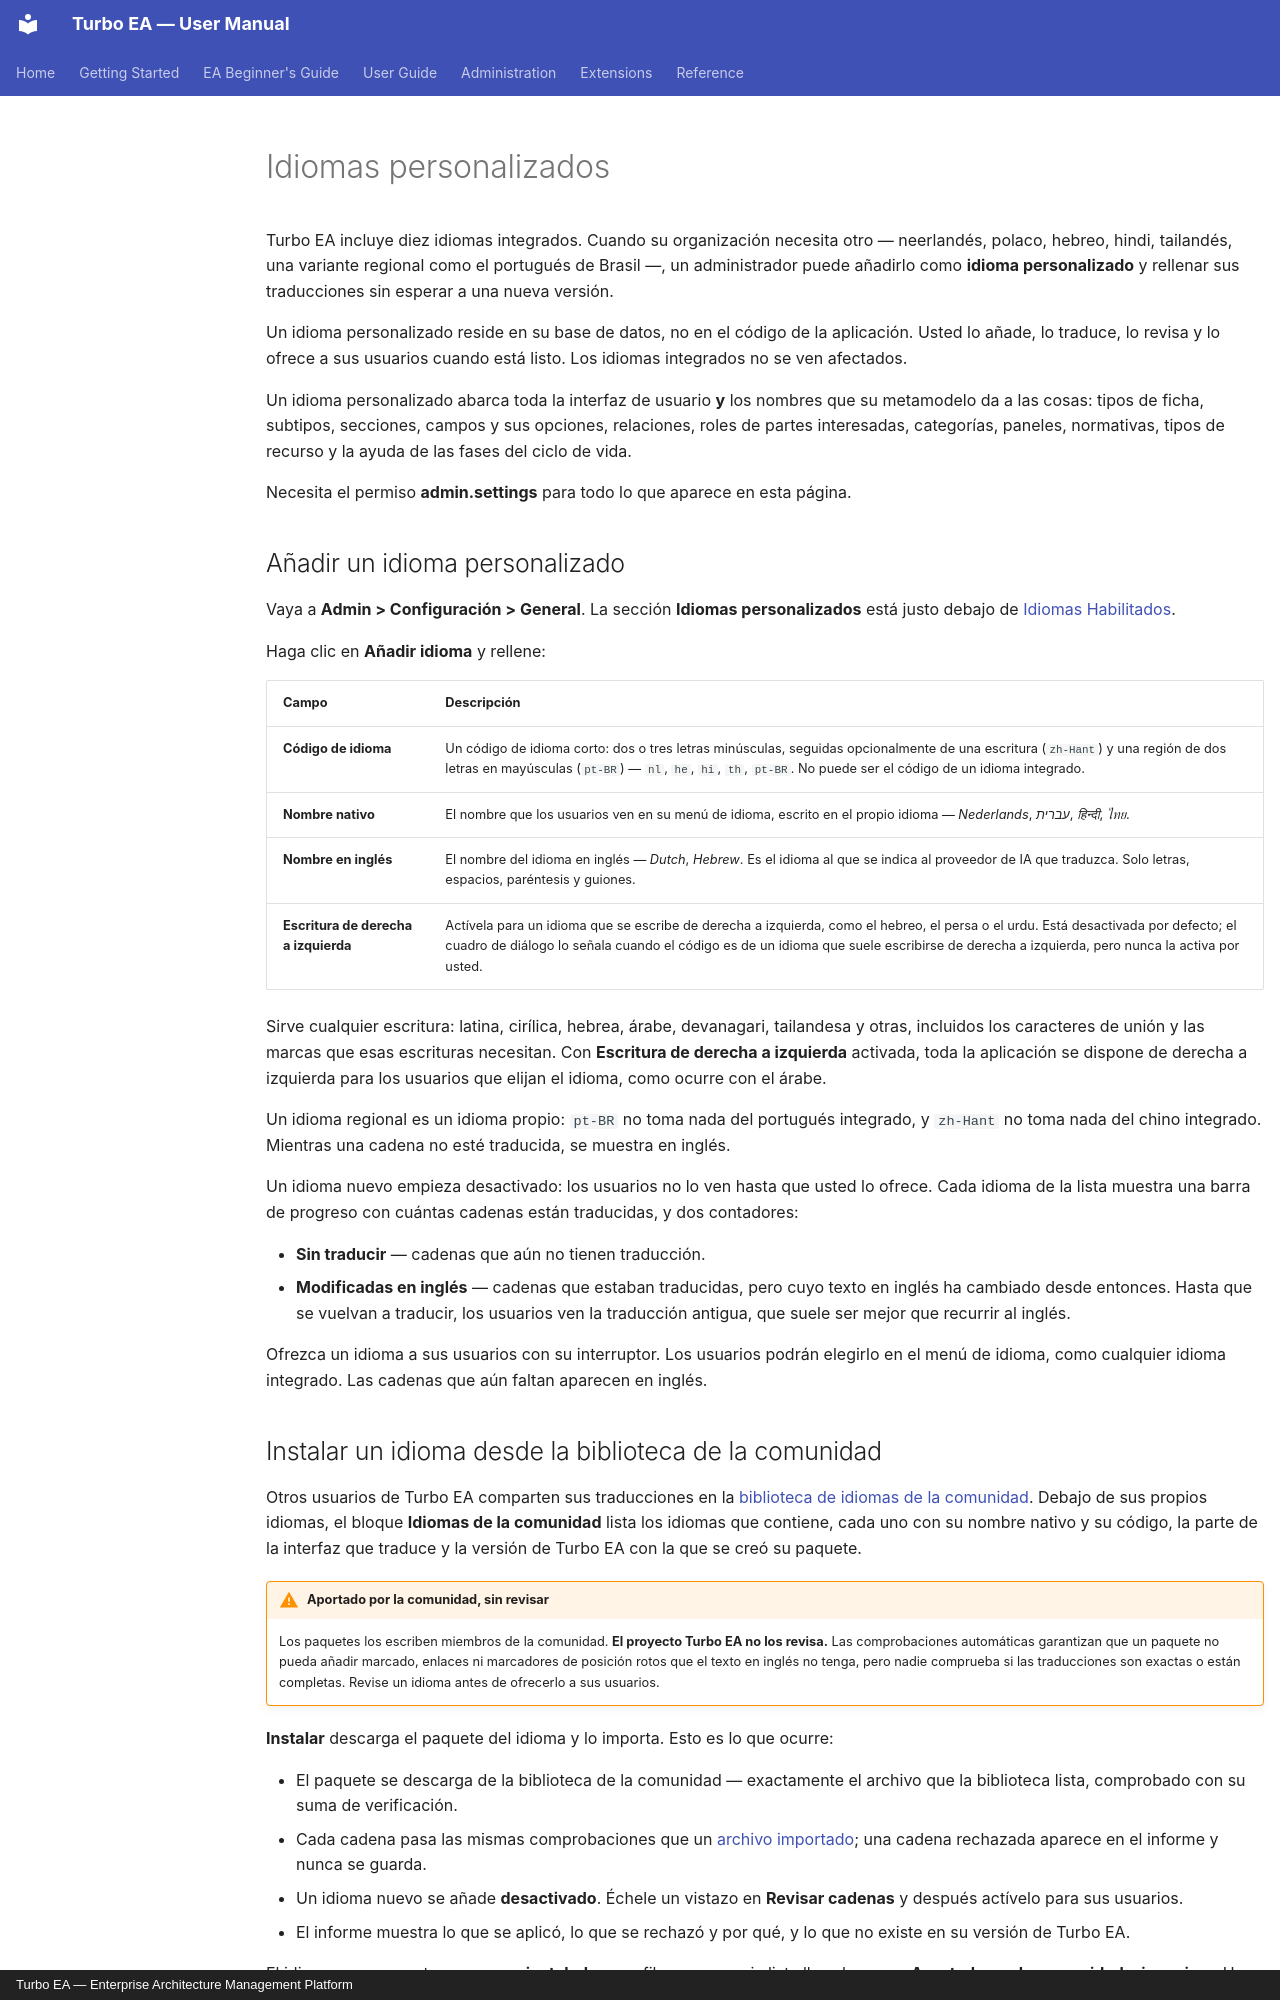

repository: vincentmakes/turbo-ea · page: admin/custom-languages.es/index.html · generator: mkdocs · copyright: Turbo EA — Enterprise Architecture Management Platform

# Idiomas personalizados

Turbo EA incluye diez idiomas integrados. Cuando su organización necesita otro — neerlandés, polaco, hebreo, hindi, tailandés, una variante regional como el portugués de Brasil —, un administrador puede añadirlo como **idioma personalizado** y rellenar sus traducciones sin esperar a una nueva versión.

Un idioma personalizado reside en su base de datos, no en el código de la aplicación. Usted lo añade, lo traduce, lo revisa y lo ofrece a sus usuarios cuando está listo. Los idiomas integrados no se ven afectados.

Un idioma personalizado abarca toda la interfaz de usuario **y** los nombres que su metamodelo da a las cosas: tipos de ficha, subtipos, secciones, campos y sus opciones, relaciones, roles de partes interesadas, categorías, paneles, normativas, tipos de recurso y la ayuda de las fases del ciclo de vida.

Necesita el permiso **admin.settings** para todo lo que aparece en esta página.

## Añadir un idioma personalizado

Vaya a **Admin > Configuración > General**. La sección **Idiomas personalizados** está justo debajo de [Idiomas Habilitados](settings.md#idiomas-habilitados).

Haga clic en **Añadir idioma** y rellene:

| Campo | Descripción |
|-------|-------------|
| **Código de idioma** | Un código de idioma corto: dos o tres letras minúsculas, seguidas opcionalmente de una escritura (`zh-Hant`) y una región de dos letras en mayúsculas (`pt-BR`) — `nl`, `he`, `hi`, `th`, `pt-BR`. No puede ser el código de un idioma integrado. |
| **Nombre nativo** | El nombre que los usuarios ven en su menú de idioma, escrito en el propio idioma — *Nederlands*, *עברית*, *हिन्दी*, *ไทย*. |
| **Nombre en inglés** | El nombre del idioma en inglés — *Dutch*, *Hebrew*. Es el idioma al que se indica al proveedor de IA que traduzca. Solo letras, espacios, paréntesis y guiones. |
| **Escritura de derecha a izquierda** | Actívela para un idioma que se escribe de derecha a izquierda, como el hebreo, el persa o el urdu. Está desactivada por defecto; el cuadro de diálogo lo señala cuando el código es de un idioma que suele escribirse de derecha a izquierda, pero nunca la activa por usted. |

Sirve cualquier escritura: latina, cirílica, hebrea, árabe, devanagari, tailandesa y otras, incluidos los caracteres de unión y las marcas que esas escrituras necesitan. Con **Escritura de derecha a izquierda** activada, toda la aplicación se dispone de derecha a izquierda para los usuarios que elijan el idioma, como ocurre con el árabe.

Un idioma regional es un idioma propio: `pt-BR` no toma nada del portugués integrado, y `zh-Hant` no toma nada del chino integrado. Mientras una cadena no esté traducida, se muestra en inglés.

Un idioma nuevo empieza desactivado: los usuarios no lo ven hasta que usted lo ofrece. Cada idioma de la lista muestra una barra de progreso con cuántas cadenas están traducidas, y dos contadores:

- **Sin traducir** — cadenas que aún no tienen traducción.
- **Modificadas en inglés** — cadenas que estaban traducidas, pero cuyo texto en inglés ha cambiado desde entonces. Hasta que se vuelvan a traducir, los usuarios ven la traducción antigua, que suele ser mejor que recurrir al inglés.

Ofrezca un idioma a sus usuarios con su interruptor. Los usuarios podrán elegirlo en el menú de idioma, como cualquier idioma integrado. Las cadenas que aún faltan aparecen en inglés.
